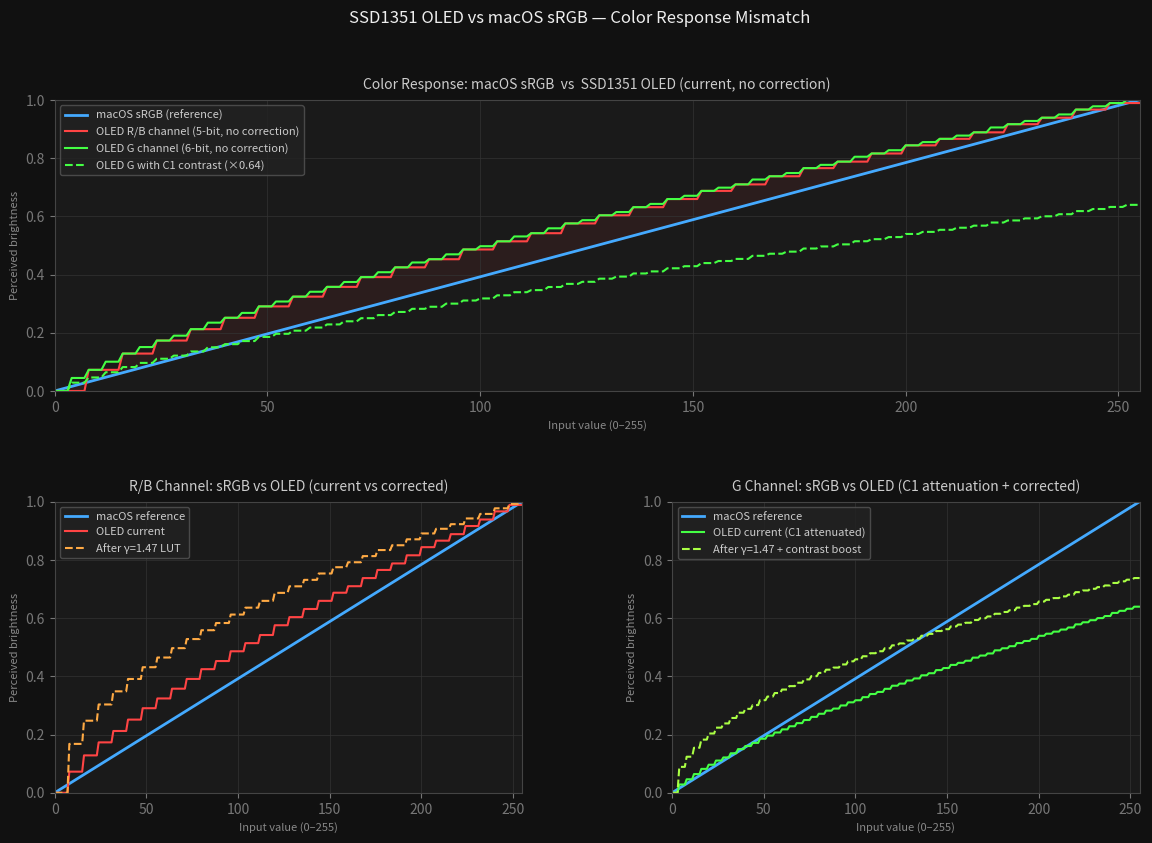

Recreate this plot in Python. (Note: this script raises an exception after producing the figure.)
"""
notes/viz_color_response.py

Visualizes the color response mismatch between macOS sRGB and the SSD1351 OLED.

Shows:
  - macOS sRGB: how OpenGL encodes and displays color (gamma ~2.2)
  - OLED raw:   what the display actually outputs given raw pixel values (no correction)
  - OLED LUT:   the SSD1351 B8h gamma table response (applied on top of raw input)
  - Corrected:  the proposed software LUT pre-correction baked in before RGB565 pack
"""

import numpy as np
import matplotlib.pyplot as plt
import matplotlib.gridspec as gridspec

# ── SSD1351 B8h gamma table (from fbx2.c initOLED) ───────────────────────────
# 64 entries mapping grayscale input level → drive value (0x00–0xB3)
B8_LUT = np.array([
    0x00, 0x08, 0x0D, 0x12, 0x17, 0x1B, 0x1F, 0x22,
    0x26, 0x2A, 0x2D, 0x30, 0x34, 0x37, 0x3A, 0x3D,
    0x40, 0x43, 0x46, 0x49, 0x4C, 0x4F, 0x51, 0x54,
    0x57, 0x59, 0x5C, 0x5F, 0x61, 0x64, 0x67, 0x69,
    0x6C, 0x6E, 0x71, 0x73, 0x76, 0x78, 0x7B, 0x7D,
    0x7F, 0x82, 0x84, 0x86, 0x89, 0x8B, 0x8D, 0x90,
    0x92, 0x94, 0x97, 0x99, 0x9B, 0x9D, 0x9F, 0xA2,
    0xA4, 0xA6, 0xA8, 0xAA, 0xAD, 0xAF, 0xB1, 0xB3,
], dtype=np.float32)

x8 = np.arange(256)   # 8-bit input values (0–255)
xn = x8 / 255.0       # normalized 0–1

# ── macOS sRGB response ───────────────────────────────────────────────────────
# sRGB encodes with gamma ~2.2. The monitor linearizes on display.
# From the pi3d renderer's perspective: what you see on macOS IS the reference.
srgb_display = xn  # macOS shows what you give it — this IS the reference line

# ── OLED raw path (no correction) ────────────────────────────────────────────
# fbx2 just truncates: 8-bit → 5/6-bit. No gamma applied in software.
# Green channel (6-bit): input >> 2 → 64 levels
green_6bit  = (x8 >> 2).astype(int)
oled_raw_g  = B8_LUT[green_6bit] / 0xB3   # normalize to 0–1

# Red/Blue channel (5-bit): input >> 3 → 32 levels, use every 2nd LUT entry
red_5bit    = (x8 >> 3).astype(int)
oled_raw_rb = B8_LUT[red_5bit * 2] / 0xB3

# ── Hardware contrast mismatch — green is attenuated by C1 register ──────────
# C1: R=0xFF, G=0xA3 (163), B=0xFF → green is at 163/255 = 63.9% of R/B
GREEN_CONTRAST = 163 / 255
oled_raw_g_contrasted = oled_raw_g * GREEN_CONTRAST

# ── Proposed corrected path ───────────────────────────────────────────────────
# Apply software gamma LUT before packing: (v)^1.47 compensates for sRGB vs OLED
GAMMA_EXP = 1.47
corrected_rb = np.power(np.clip(oled_raw_rb, 0, 1), 1.0 / GAMMA_EXP)
corrected_g  = np.power(np.clip(oled_raw_g_contrasted, 0, 1), 1.0 / GAMMA_EXP)

# ── Plot ──────────────────────────────────────────────────────────────────────
fig = plt.figure(figsize=(14, 9), facecolor="#111")
gs  = gridspec.GridSpec(2, 2, figure=fig, hspace=0.38, wspace=0.32)

AX_STYLE = dict(facecolor="#1a1a1a")
GRID     = dict(color="#333", linewidth=0.5)

def styled_ax(ax, title):
    ax.set_facecolor("#1a1a1a")
    ax.set_title(title, color="#ccc", fontsize=10, pad=8)
    ax.tick_params(colors="#777")
    ax.spines[:].set_color("#444")
    ax.set_xlabel("Input value (0–255)", color="#888", fontsize=8)
    ax.set_ylabel("Perceived brightness", color="#888", fontsize=8)
    ax.set_xlim(0, 255); ax.set_ylim(0, 1)
    ax.grid(**GRID)

# ── 1. Response curves overlay ────────────────────────────────────────────────
ax1 = fig.add_subplot(gs[0, :])
styled_ax(ax1, "Color Response: macOS sRGB  vs  SSD1351 OLED (current, no correction)")
ax1.plot(x8, srgb_display,           color="#4af",  lw=2,   label="macOS sRGB (reference)")
ax1.plot(x8, oled_raw_rb,            color="#f44",  lw=1.5, label="OLED R/B channel (5-bit, no correction)")
ax1.plot(x8, oled_raw_g,             color="#4f4",  lw=1.5, label="OLED G channel (6-bit, no correction)")
ax1.plot(x8, oled_raw_g_contrasted,  color="#4f4",  lw=1.5, ls="--", label="OLED G with C1 contrast (×0.64)")
ax1.fill_between(x8, srgb_display, oled_raw_rb, alpha=0.08, color="#f44")
ax1.legend(facecolor="#222", edgecolor="#555", labelcolor="#ccc", fontsize=8)

# ── 2. R/B mismatch detail ────────────────────────────────────────────────────
ax2 = fig.add_subplot(gs[1, 0])
styled_ax(ax2, "R/B Channel: sRGB vs OLED (current vs corrected)")
ax2.plot(x8, srgb_display, color="#4af", lw=2,   label="macOS reference")
ax2.plot(x8, oled_raw_rb,  color="#f44", lw=1.5, label="OLED current")
ax2.plot(x8, corrected_rb, color="#fa4", lw=1.5, ls="--", label=f"After γ={GAMMA_EXP} LUT")
ax2.legend(facecolor="#222", edgecolor="#555", labelcolor="#ccc", fontsize=8)

# ── 3. G mismatch detail ─────────────────────────────────────────────────────
ax3 = fig.add_subplot(gs[1, 1])
styled_ax(ax3, "G Channel: sRGB vs OLED (C1 attenuation + corrected)")
ax3.plot(x8, srgb_display,            color="#4af", lw=2,   label="macOS reference")
ax3.plot(x8, oled_raw_g_contrasted,   color="#4f4", lw=1.5, label="OLED current (C1 attenuated)")
ax3.plot(x8, corrected_g,             color="#af4", lw=1.5, ls="--", label=f"After γ={GAMMA_EXP} + contrast boost")
ax3.legend(facecolor="#222", edgecolor="#555", labelcolor="#ccc", fontsize=8)

fig.suptitle("SSD1351 OLED vs macOS sRGB — Color Response Mismatch",
             color="#eee", fontsize=12, y=0.98)

plt.savefig("notes/viz_color_response.png", dpi=150, bbox_inches="tight",
            facecolor=fig.get_facecolor())
print("Saved → notes/viz_color_response.png")
plt.show()
